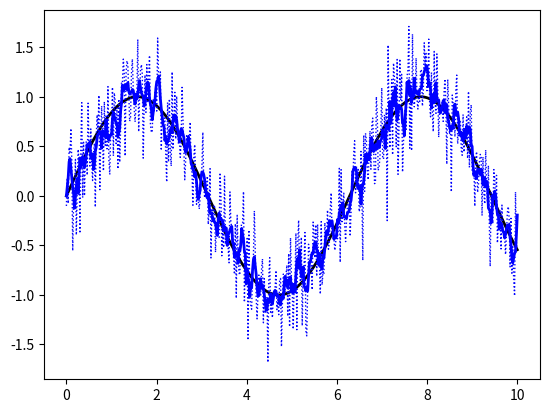

This figure's Python source:
import numpy as np
import matplotlib.pyplot as plt

x = np.linspace(0, 10, 500)
y1 = np.sin(x) # 向原有信号中混入噪声
y2 = y1 + np.random.randn(500)*0.3 #混合噪音
v = np.ones(5)/5.0  # 设置用于计算移动平均值的数组，这里将对前后5个
                             # 值取平均
y3 = np.convolve(y2, v, mode='same')
# 为了方便绘图，设置为'same'

plt.plot(x, y1, 'k', linestyle='solid', linewidth=2)
plt.plot(x, y2, 'b', linestyle='dotted',linewidth=1)
plt.plot(x, y3, 'b', linestyle='solid', linewidth=2)
plt.show()

